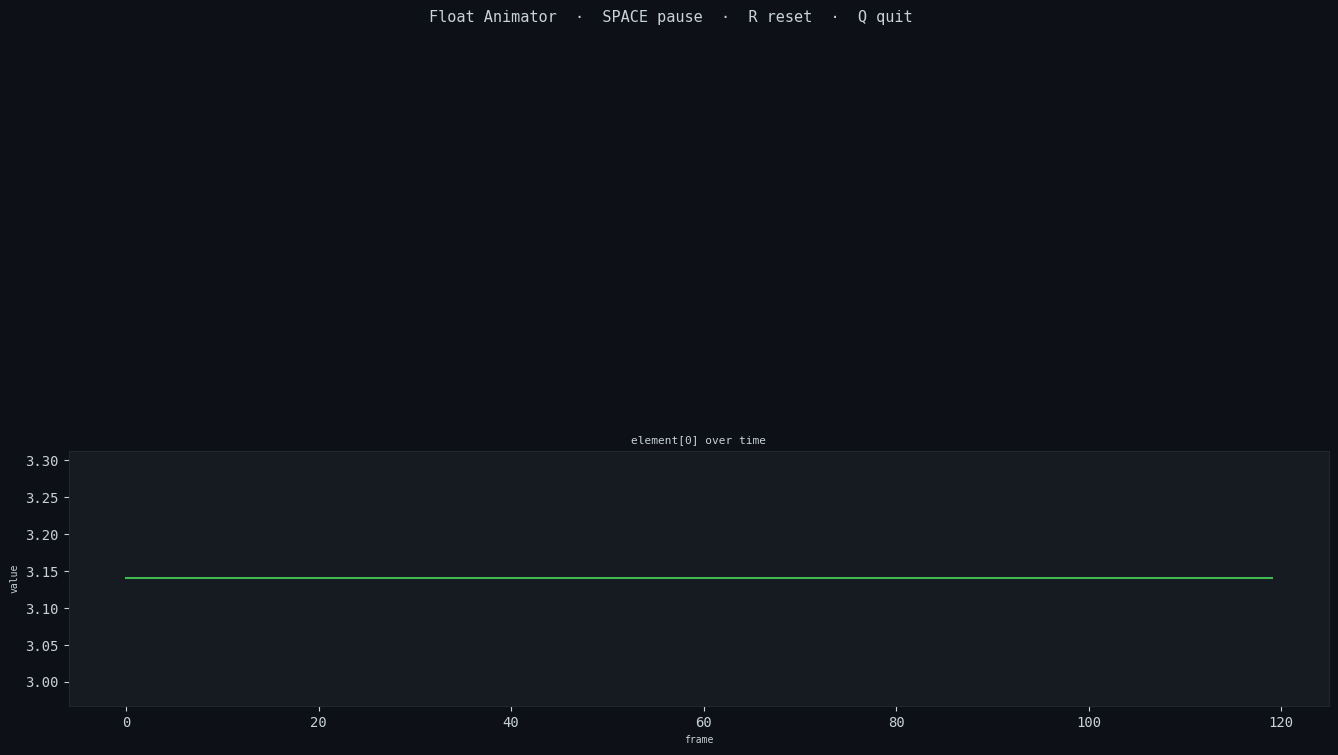

Reproduce this figure in Python.
#!/usr/bin/env python3

"""
float_animator.py
=================
An animated matplotlib application that:
  1. Takes an array of floats as input
  2. Graphs the array in real-time
  3. Iterates over the data in a loop, altering values over time

Controls (keyboard shortcuts while the window is open):
  SPACE  – pause / resume the animation
  R      – reset to original data
  Q/Esc  – quit

Usage examples
--------------
  # Default built-in dataset
  python float_animator.py

  # Pass your own floats via CLI
  python float_animator.py 1.0 3.5 2.2 8.7 4.1 6.3 0.9 5.5
"""

import sys
import math
import random
import argparse
import matplotlib
import matplotlib.pyplot as plt
from matplotlib import animation
import matplotlib.colors as mcolors
from matplotlib.gridspec import GridSpec
import numpy as np

# resolved colormaps – avoids pylint no-member on plt.cm / matplotlib.cm
_CMAP_COOL   = matplotlib.colormaps.get_cmap("cool")
_CMAP_AUTUMN = matplotlib.colormaps.get_cmap("autumn")

# ── colour palette ────────────────────────────────────────────────────────────
BG_DARK   = "#0d1117"
BG_PANEL  = "#161b22"
ACCENT    = "#58a6ff"
ACCENT2   = "#3fb950"
ACCENT3   = "#f78166"
GRID_COL  = "#21262d"
TEXT_COL  = "#c9d1d9"
BAR_EDGE  = "#1f6feb"

# ── default dataset ────────────────────────────────────────────────────────────
DEFAULT_DATA: list[float] = [
    3.14, 1.59, 2.65, 3.58, 9.79, 3.23, 8.46, 2.64,
    3.38, 3.27, 9.50, 2.88, 4.19, 7.16, 9.39, 9.37,
    5.10, 5.82, 0.97, 4.94, 4.59, 2.30, 7.81, 6.40,
]

# ── available transform modes ──────────────────────────────────────────────────
MODES = [
    "sine_wave",
    "random_walk",
    "decay",
    "growth",
    "ripple",
]


# ─────────────────────────────────────────────────────────────────────────────
class FloatAnimator:
    """Manages state and renders the animated chart."""

    def __init__(self, data: list[float]):
        self.original   = list(data)
        self.data       = list(data)
        self.n          = len(data)
        self.frame      = 0
        self.paused     = False
        self.mode_idx   = 0

        # per-element phase offsets for wave effects
        self.phases = [random.uniform(0, 2 * math.pi) for _ in range(self.n)]

        self._build_figure()
        self._connect_events()

    # ── figure construction ────────────────────────────────────────────────────
    def _build_figure(self):
        plt.rcParams.update({
            "figure.facecolor":  BG_DARK,
            "axes.facecolor":    BG_PANEL,
            "axes.edgecolor":    GRID_COL,
            "axes.labelcolor":   TEXT_COL,
            "xtick.color":       TEXT_COL,
            "ytick.color":       TEXT_COL,
            "text.color":        TEXT_COL,
            "grid.color":        GRID_COL,
            "font.family":       "monospace",
        })

        self.fig = plt.figure(figsize=(14, 8), facecolor=BG_DARK)
        self.fig.canvas.manager.set_window_title("Float Animator")

        gs = GridSpec(2, 1, figure=self.fig,
                      hspace=0.45, wspace=0.35,
                      left=0.07, right=0.97,
                      top=0.88, bottom=0.10)

        # ① bar chart – current values
        #self.ax_bar  = self.fig.add_subplot(gs[0, :])
        # ② line chart – value over frames for element 0
        self.ax_line = self.fig.add_subplot(gs[1, 0])
        # ③ scatter – index vs value
        #self.ax_scat = self.fig.add_subplot(gs[1, 1])

        self._style_axes()

        # history buffer for the line chart
        self.history_len = 120
        self.history     = [self.data[0]] * self.history_len

        # ── initial artists ────────────────────────────────────────────────────
        x = range(self.n)

        #self.bars = self.ax_bar.bar(
        #    x, self.data,
        #    color=ACCENT, edgecolor=BAR_EDGE, linewidth=0.6,
        #)

        self.line_plot, = self.ax_line.plot(
            range(self.history_len), self.history,
            color=ACCENT2, linewidth=1.5,
        )

        #self.scatter_plot = self.ax_scat.scatter(
        #    x, self.data,
        #    c=[self._val_to_color(v) for v in self.data],
        #    s=60, edgecolors=BAR_EDGE, linewidths=0.5, zorder=3,
        #)

        # title / status
        self.title = self.fig.suptitle(
            "Float Animator  ·  SPACE pause  ·  R reset  ·  Q quit",
            color=TEXT_COL, fontsize=11, y=0.97,
        )
        #self.mode_text = self.ax_bar.set_title(
        #    f"Mode: {MODES[self.mode_idx]}   frame: 0",
        #    color=ACCENT, fontsize=9, loc="right",
        #)

        # labels
        #self.ax_bar.set_xlabel("index", fontsize=8)
        #self.ax_bar.set_ylabel("value",  fontsize=8)
        self.ax_line.set_title("element[0] over time", color=TEXT_COL, fontsize=8)
        self.ax_line.set_xlabel("frame", fontsize=7)
        self.ax_line.set_ylabel("value", fontsize=7)
        #self.ax_scat.set_title("index vs value (scatter)", color=TEXT_COL, fontsize=8)
        #self.ax_scat.set_xlabel("index", fontsize=7)
        #self.ax_scat.set_ylabel("value", fontsize=7)

    def _style_axes(self):
        pass
        #for ax in (self.ax_bar, self.ax_line, self.ax_scat):
        #    ax.set_facecolor(BG_PANEL)
        #    ax.tick_params(labelsize=7)
        #    ax.grid(True, linestyle="--", alpha=0.4)
        #    for spine in ax.spines.values():
        #        spine.set_edgecolor(GRID_COL)

    # ── color mapping ──────────────────────────────────────────────────────────
    def _val_to_color(self, v: float) -> str:
        """Map a float to a hex colour between ACCENT and ACCENT3."""
        lo, hi = min(self.original), max(self.original)
        t = (v - lo) / (hi - lo + 1e-9)
        # lerp ACCENT ↔ ACCENT3 through ACCENT2
        if t < 0.5:
            return _CMAP_COOL(t * 2)
        return _CMAP_AUTUMN((t - 0.5) * 2)

    # ── data transforms ────────────────────────────────────────────────────────
    def _apply_transform(self):
        mode = MODES[self.mode_idx]
        t    = self.frame * 0.08

        if mode == "sine_wave":
            for i in range(self.n):
                amp = (max(self.original) - min(self.original)) * 0.4
                self.data[i] = self.original[i] + amp * math.sin(t + self.phases[i])

        elif mode == "random_walk":
            for i in range(self.n):
                step = random.gauss(0, 0.25)
                self.data[i] = max(0.1, self.data[i] + step)

        elif mode == "decay":
            factor = math.exp(-0.005 * self.frame)
            for i in range(self.n):
                self.data[i] = self.original[i] * factor + 0.5

        elif mode == "growth":
            factor = 1 + 0.3 * math.sin(t * 0.5) ** 2
            for i in range(self.n):
                self.data[i] = self.original[i] * factor

        elif mode == "ripple":
            center = (self.n / 2) + (self.n / 2) * math.sin(t * 0.3)
            for i in range(self.n):
                dist = abs(i - center)
                wave = math.cos(dist * 0.7 - t * 1.5)
                amp  = (max(self.original) - min(self.original)) * 0.35
                self.data[i] = self.original[i] + amp * wave * math.exp(-dist * 0.12)

    # ── animation callback ─────────────────────────────────────────────────────
    def _update(self, _frame):
        if self.paused:
            return

        self._apply_transform()
        self.frame += 1

        # cycle modes every 180 frames
        if self.frame % 180 == 0:
            self.mode_idx = (self.mode_idx + 1) % len(MODES)

        # update bar heights & colours
        y_vals = self.data
        lo, hi = min(y_vals), max(y_vals)
        norm   = mcolors.Normalize(lo, hi)
        cmap   = _CMAP_COOL

        #for bar, v in zip(self.bars, y_vals):
        #    bar.set_height(v)
        #    bar.set_facecolor(cmap(norm(v)))

        # self.ax_bar.set_ylim(lo - 0.5, hi + 0.5)

        # update history / line
        self.history.append(self.data[0])
        self.history = self.history[-self.history_len:]
        self.line_plot.set_ydata(self.history)
        self.ax_line.set_ylim(min(self.history) - 0.3, max(self.history) + 0.3)

        # update scatter
        #self.scatter_plot.set_offsets(
        #    np.column_stack([range(self.n), self.data])
        #)
        #self.scatter_plot.set_facecolor([cmap(norm(v)) for v in self.data])
        #self.ax_scat.set_ylim(lo - 0.5, hi + 0.5)

        # update title
        #self.ax_bar.set_title(
        #    f"Mode: {MODES[self.mode_idx]}   frame: {self.frame}",
        #    color=ACCENT, fontsize=9, loc="right",
        #)

    # ── keyboard events ────────────────────────────────────────────────────────
    def _connect_events(self):
        self.fig.canvas.mpl_connect("key_press_event", self._on_key)

    def _on_key(self, event):
        if event.key == " ":
            self.paused = not self.paused
        elif event.key == "r":
            self.data  = list(self.original)
            self.frame = 0
            self.history = [self.data[0]] * self.history_len
            print("↺ Reset to original data.")
        elif event.key in ("q", "escape"):
            plt.close("all")

    # ── run ────────────────────────────────────────────────────────────────────
    def run(self, interval_ms: int = 1000):
        """Start the animation event loop."""
        self._anim = animation.FuncAnimation(
            self.fig, self._update,
            interval=interval_ms, cache_frame_data=False,
        )
        print("\n✓ Float Animator running.")
        print("  SPACE  → pause / resume")
        print("  R      → reset data")
        print("  Q/Esc  → quit\n")
        plt.show()


# ── CLI entry point ────────────────────────────────────────────────────────────
def parse_args() -> list[float]:
    parser = argparse.ArgumentParser(
        description="Animate an array of floats with matplotlib.",
        formatter_class=argparse.RawDescriptionHelpFormatter,
        epilog=__doc__,
    )
    parser.add_argument(
        "values", nargs="*", type=float,
        help="Space-separated floats to animate (omit to use built-in dataset)",
    )
    args = parser.parse_args()
    return args.values if args.values else DEFAULT_DATA


if __name__ == "__main__":
    data = parse_args()
    if len(data) < 2:
        print("Need at least 2 values. Using default dataset.")
        data = DEFAULT_DATA

    animator = FloatAnimator(data)
    animator.run(interval_ms=10000)
